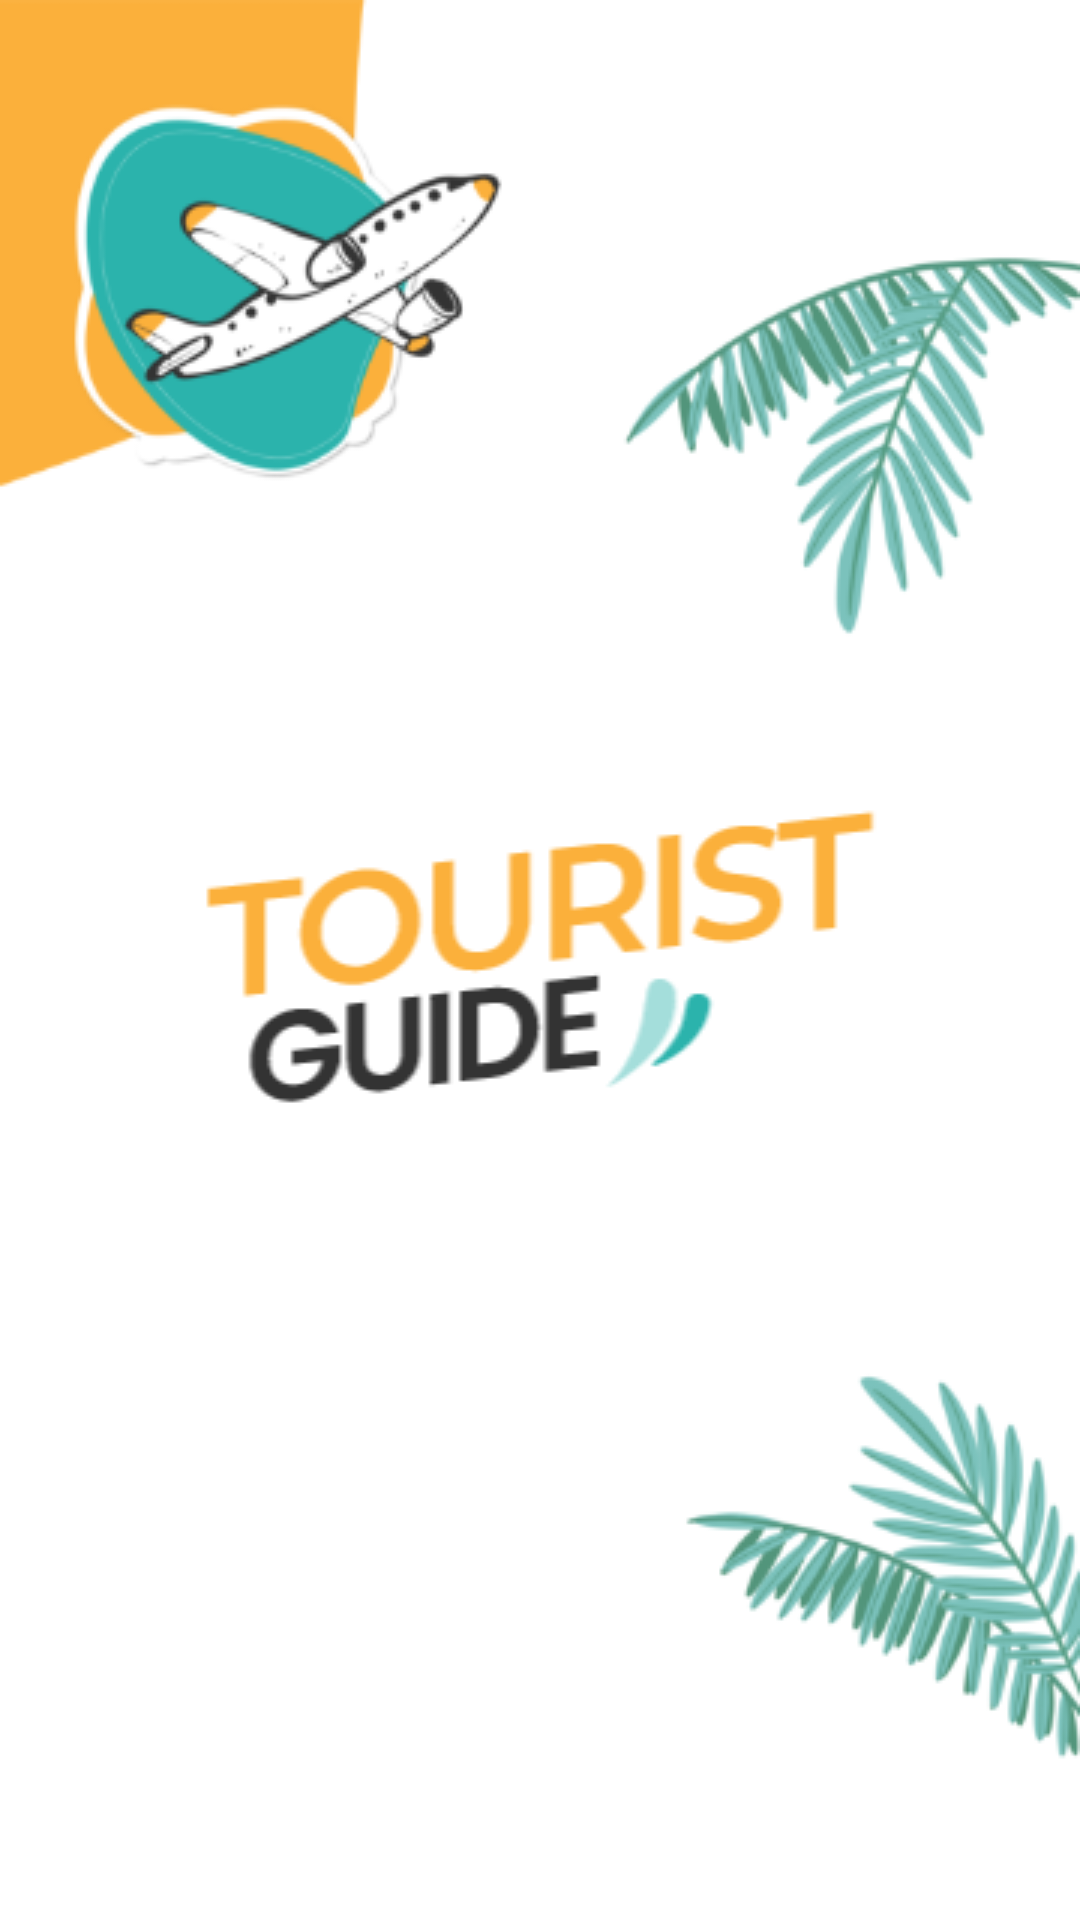

This screen was rendered from an Android layout file. Write that file and the resources it references.
<!-- AndroidManifest.xml: application theme Theme.TouristGuide -->
<!-- res/layout/activity_splash.xml -->
<?xml version="1.0" encoding="utf-8"?>
<RelativeLayout xmlns:android="http://schemas.android.com/apk/res/android"
    xmlns:app="http://schemas.android.com/apk/res-auto"
    xmlns:tools="http://schemas.android.com/tools"
    android:layout_width="match_parent"
    android:layout_height="match_parent"
    android:background="@drawable/bg"
    tools:context=".Splash">

    <ImageView
        android:id="@+id/splash_logo_image"
        android:layout_width="wrap_content"
        android:layout_height="wrap_content"
        android:layout_centerInParent="true"
        android:src="@drawable/logo_text"
        android:padding="10dp"
        />

</RelativeLayout>
<!-- resources referenced by this layout -->
<resources>
  <!-- drawable bg: png bitmap (drawable, 68195 bytes) -->
  <!-- drawable logo_text: png bitmap (drawable, 8266 bytes) -->
  <style name="Theme.TouristGuide" parent="Theme.MaterialComponents.Light.NoActionBar">
          
          <item name="colorPrimary">@color/green_cyan</item>
          <item name="colorPrimaryVariant">@color/sunny_yellow</item>
          <item name="colorOnPrimary">@color/white</item>
          
          <item name="colorSecondary">@color/green_cyan</item>
          <item name="colorSecondaryVariant">@color/sunny_yellow</item>
          <item name="colorOnSecondary">@color/white</item>
          
          <item name="android:statusBarColor" tools:targetApi="l">?attr/colorPrimaryVariant</item>
          
      </style>
  <color name="green_cyan">#2BB3AC</color>
  <color name="sunny_yellow">#FBB03B</color>
  <color name="white">#FFFFFFFF</color>
</resources>
